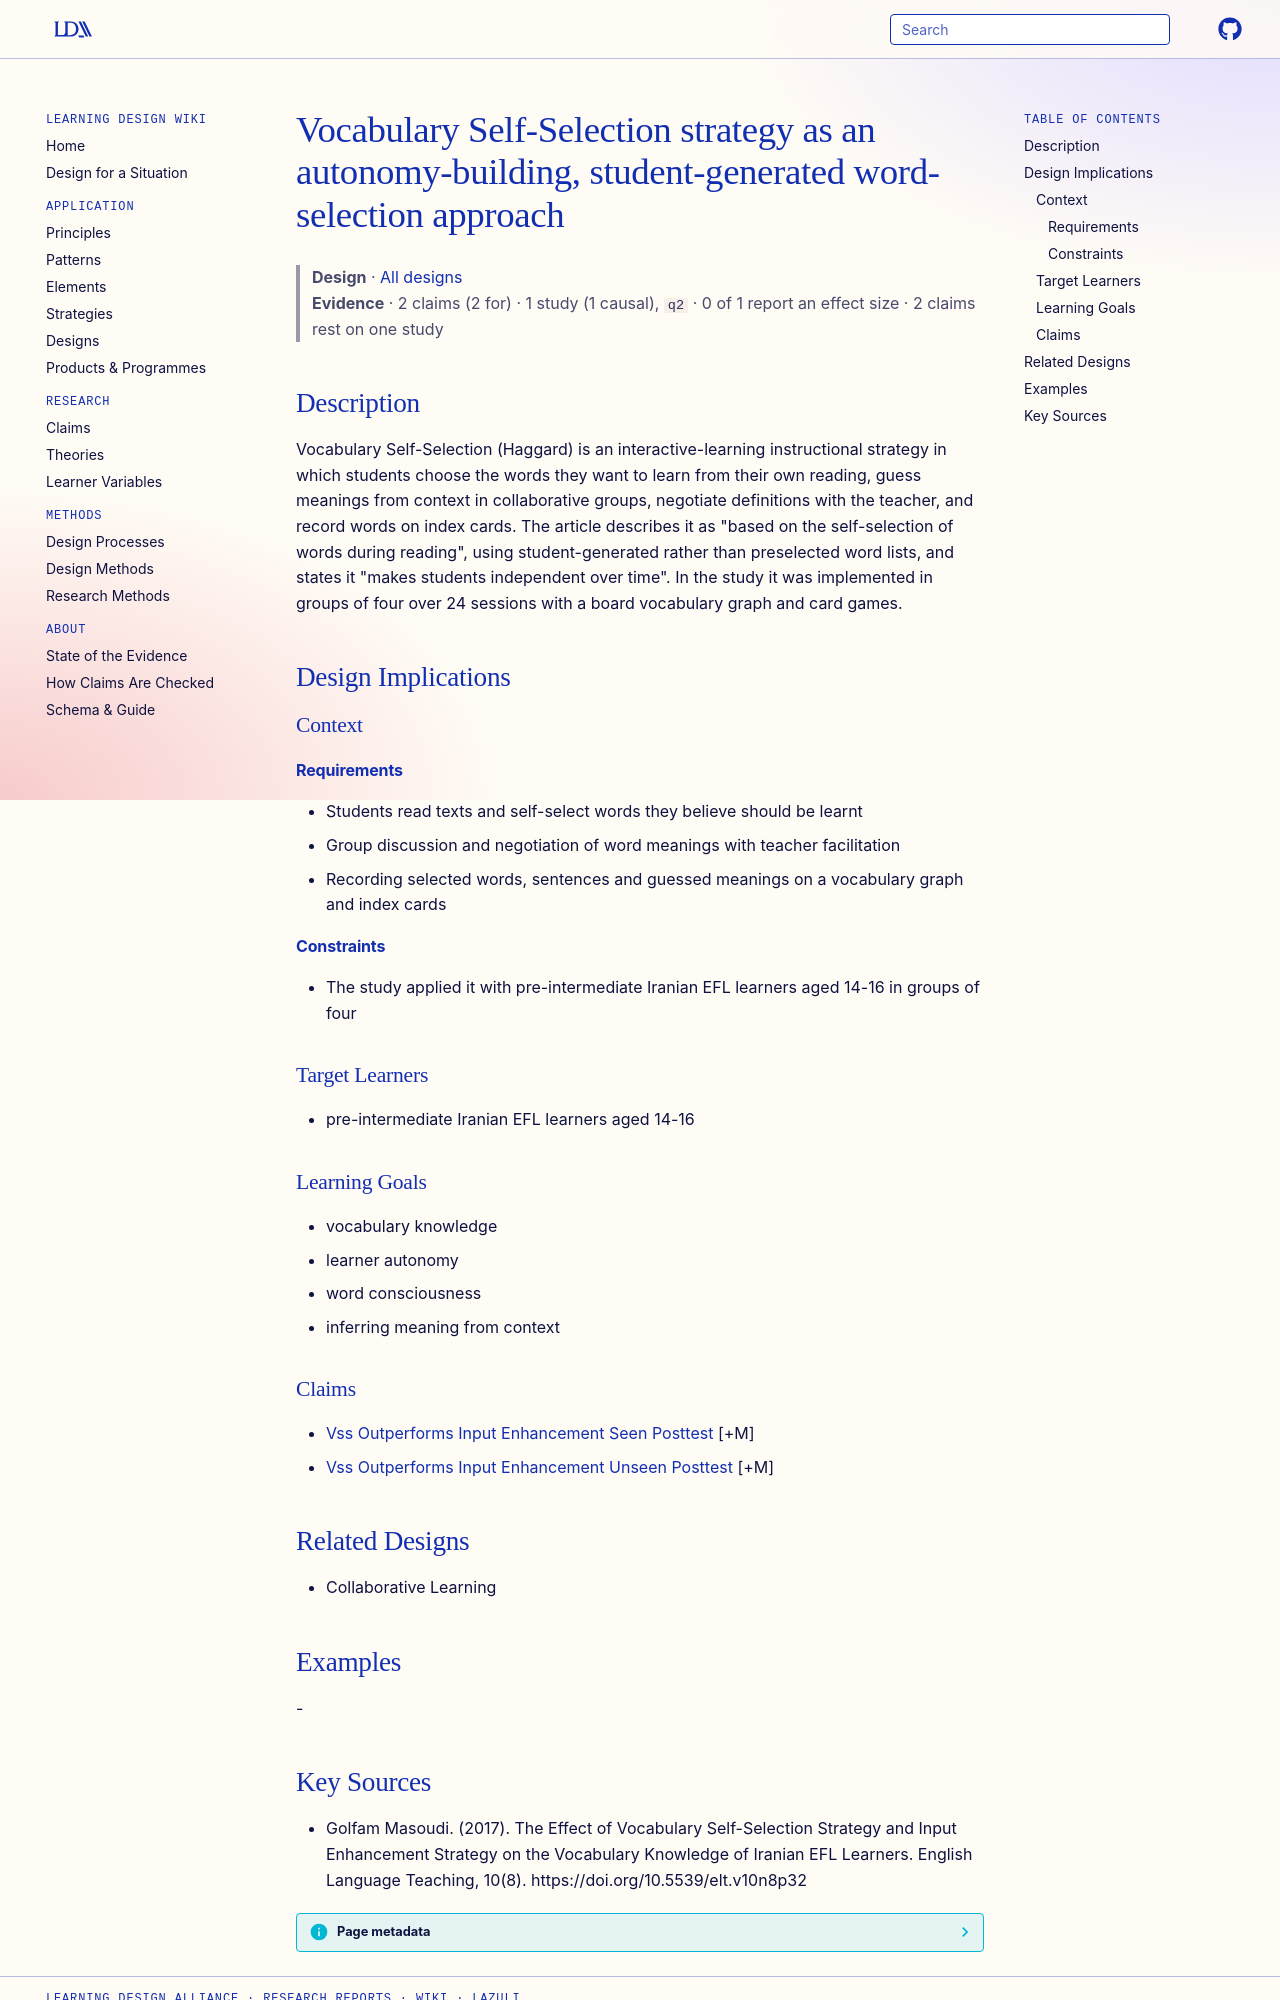

repository: Learning-Design-Alliance/learning-wiki · page: designs/vocabulary-self-selection-strategy-haggard/index.html · generator: mkdocs

---
type: design
id: vocabulary-self-selection-strategy-haggard
title: Vocabulary Self-Selection strategy as an autonomy-building, student-generated word-selection approach
description: Vocabulary Self-Selection (Haggard) is an interactive-learning instructional strategy in which students choose the words they want to learn from their own reading, guess meanings from context in collaborative groups,...
status: review
generated:
  by: "process:settle-candidates"
  at: 2026-11-02
sources:
  - id: golfam-masoudi-2017
    resource: "https://doi.org/10.5539/elt.v10n8p32"
    title: "Golfam Masoudi. (2017). The Effect of Vocabulary Self-Selection Strategy and Input Enhancement Strategy on the Vocabulary Knowledge of Iranian EFL Learners. English Language Teaching, 10(8). https://doi.org/10.5539/elt.v10n8p32"
    author: Golfam Masoudi
---

# Vocabulary Self-Selection strategy as an autonomy-building, student-generated word-selection approach

> **Design** · [All designs](index.md)
> **Evidence** · 2 claims (2 for) · 1 study (1 causal), `q2` · 0 of 1 report an effect size · 2 claims rest on one study

## Description
Vocabulary Self-Selection (Haggard) is an interactive-learning instructional strategy in which students choose the words they want to learn from their own reading, guess meanings from context in collaborative groups, negotiate definitions with the teacher, and record words on index cards. The article describes it as "based on the self-selection of words during reading", using student-generated rather than preselected word lists, and states it "makes students independent over time". In the study it was implemented in groups of four over 24 sessions with a board vocabulary graph and card games.

## Design Implications

### Context
#### Requirements
- Students read texts and self-select words they believe should be learnt
- Group discussion and negotiation of word meanings with teacher facilitation
- Recording selected words, sentences and guessed meanings on a vocabulary graph and index cards
#### Constraints
- The study applied it with pre-intermediate Iranian EFL learners aged 14-16 in groups of four

### Target Learners
- pre-intermediate Iranian EFL learners aged 14-16

### Learning Goals
- vocabulary knowledge
- learner autonomy
- word consciousness
- inferring meaning from context

### Claims
- [Vss Outperforms Input Enhancement Seen Posttest](../claims/vss-outperforms-input-enhancement-seen-posttest.md) [+M]
- [Vss Outperforms Input Enhancement Unseen Posttest](../claims/vss-outperforms-input-enhancement-unseen-posttest.md) [+M]

## Related Designs
- Collaborative Learning

## Examples
-
